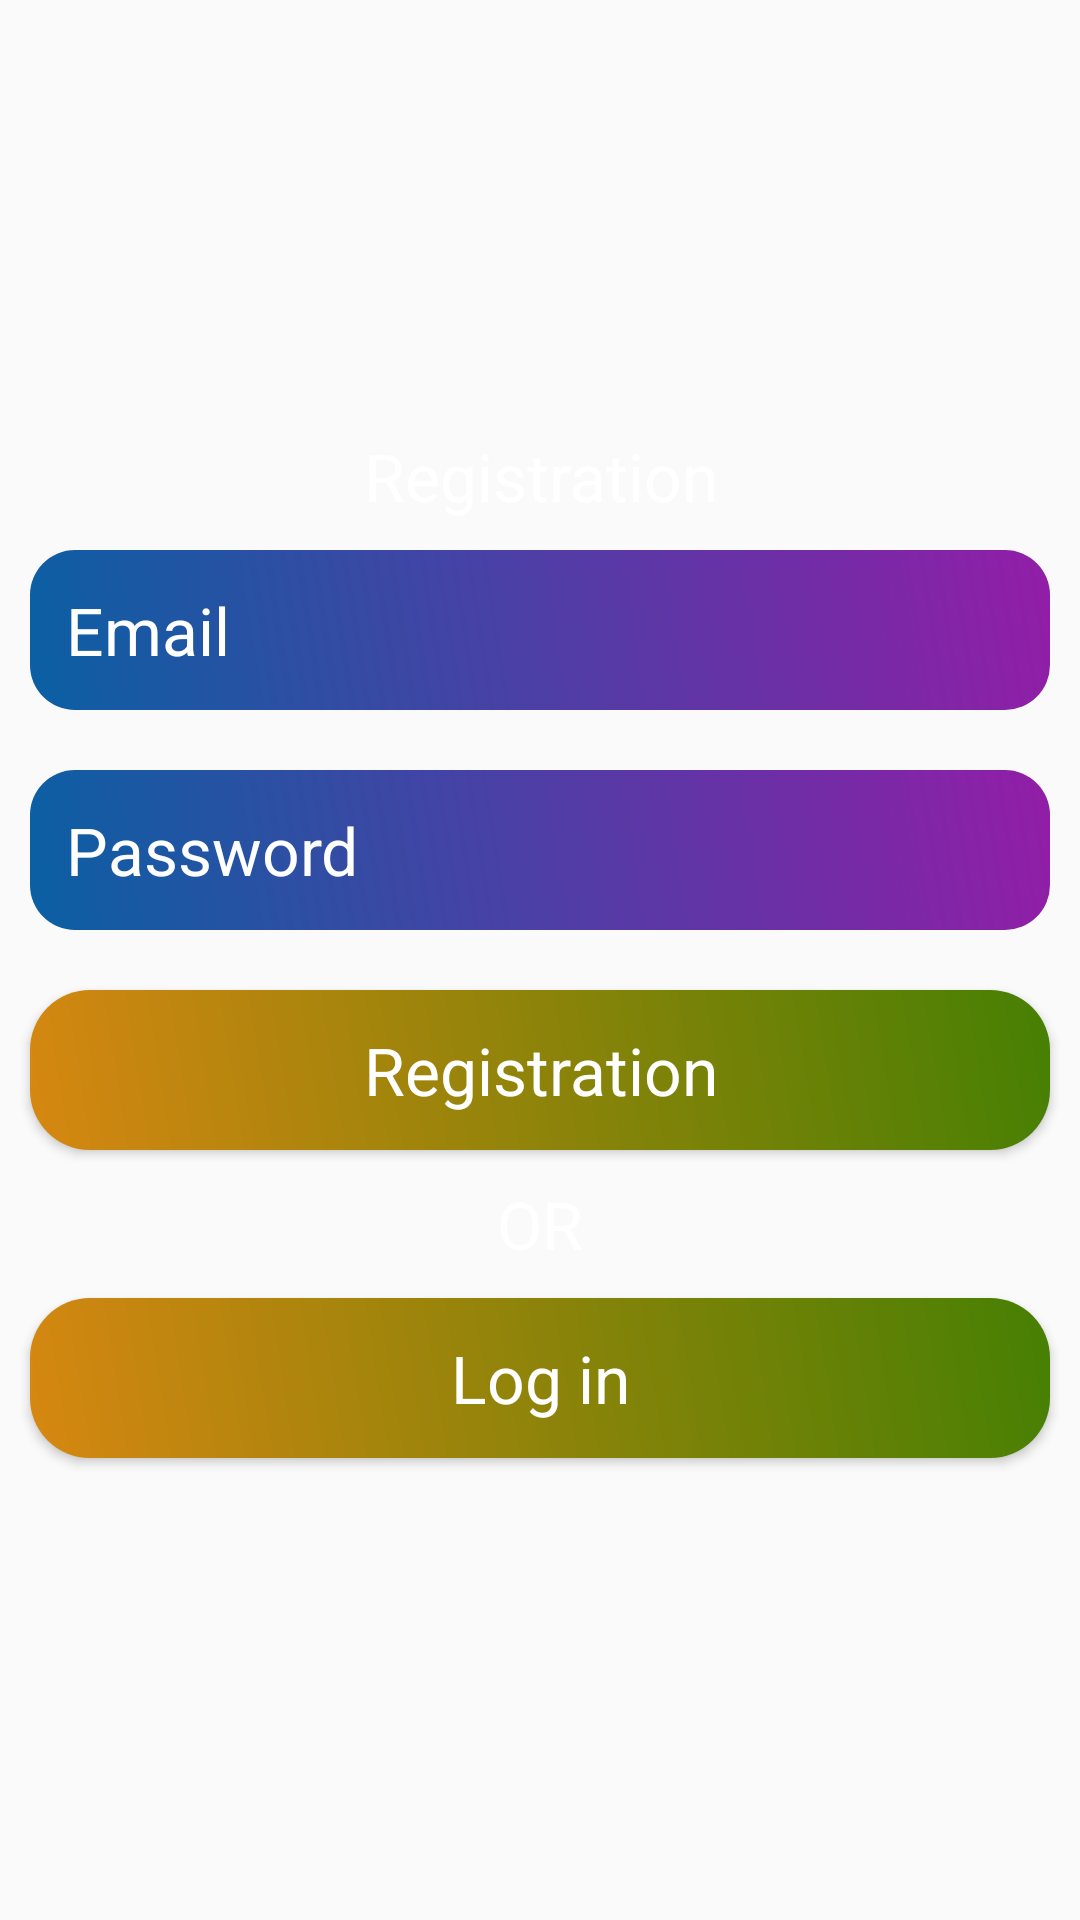

Produce the Android XML layout that renders to this screen, including the resource entries it uses.
<!-- AndroidManifest.xml: application theme AppTheme -->
<!-- res/layout/activity_registration.xml -->
<?xml version="1.0" encoding="utf-8"?>
<LinearLayout
    xmlns:android="http://schemas.android.com/apk/res/android"
    xmlns:app="http://schemas.android.com/apk/res-auto"
    xmlns:tools="http://schemas.android.com/tools"
    android:layout_width="match_parent"
    android:layout_height="match_parent"
    android:orientation="vertical"
    android:background="@drawable/background"
    android:layout_gravity="center"
    android:gravity="center"
    >
    <ScrollView
        android:layout_width="match_parent"
        android:layout_height="wrap_content">
        <LinearLayout
            android:layout_width="match_parent"
            android:layout_height="wrap_content"
            android:orientation="vertical"

            >
            <TextView
                android:layout_width="match_parent"
                android:layout_height="wrap_content"
                android:text="@string/registration"
                android:gravity="center"
                android:textColor="@android:color/white"
                android:textAppearance="?android:textAppearanceLarge"
                />

            <EditText
                android:id="@+id/Registration_Email"
                android:layout_width="match_parent"
                android:layout_height="wrap_content"
                android:background="@drawable/edit_design"
                android:hint="@string/email"
                android:padding="12dp"
                android:layout_margin="10dp"
                android:textColor="@android:color/white"
                android:textAppearance="?android:textAppearanceLarge"
                android:textColorHint="@android:color/white" />

            <EditText
                android:id="@+id/Registration_Password"
                android:layout_width="match_parent"
                android:layout_height="wrap_content"
                android:background="@drawable/edit_design"
                android:padding="12dp"
                android:hint="@string/password"
                android:layout_margin="10dp"
                android:textColor="@android:color/white"
                android:inputType="textPassword"
                android:textAppearance="?android:textAppearanceLarge"
                android:textColorHint="@android:color/white"
                />

            <Button
                android:id="@+id/btnregistration"
                android:layout_width="match_parent"
                android:layout_height="wrap_content"
                android:text="@string/registration"
                android:layout_margin="10dp"
                android:background="@drawable/button_design"
                android:padding="12dp"
                android:textColor="@android:color/white"
                android:textAppearance="?android:textAppearanceLarge"/>
            <TextView
                android:layout_width="match_parent"
                android:layout_height="wrap_content"
                android:text="OR"
                android:gravity="center"

                android:textColor="@android:color/white"
                android:textAppearance="?android:textAppearanceLarge"/>
            <Button
                android:layout_width="match_parent"
                android:layout_height="wrap_content"
                android:layout_margin="10dp"
                android:background="@drawable/button_design"
                android:padding="12dp"
                android:text="@string/login"
                android:textColor="@android:color/white"
                android:textAppearance="?android:textAppearanceLarge"
                android:id="@+id/btnlogin"/>
        </LinearLayout>
    </ScrollView>
</LinearLayout>
<!-- resources referenced by this layout -->
<resources>
  <!-- drawable button_design (drawable) -->
  <?xml version="1.0" encoding="utf-8"?>
  <shape xmlns:android="http://schemas.android.com/apk/res/android">
      <gradient android:angle="45"
          android:startColor="#FFD68711"
          android:endColor="#FF468003"
          />
      <corners android:topLeftRadius="20dp"
          android:topRightRadius="20dp"
          android:bottomRightRadius="20dp"
          android:bottomLeftRadius="20dp"/>
  </shape>
  <!-- drawable edit_design (drawable) -->
  <?xml version="1.0" encoding="utf-8"?>
  <shape xmlns:android="http://schemas.android.com/apk/res/android">
      <gradient android:angle="45"
          android:startColor="#FF0A60A3"
          android:endColor="#FF921DA7"
          />
      <corners android:bottomLeftRadius="15dp"
          android:bottomRightRadius="15dp"
          android:topLeftRadius="15dp"
          android:topRightRadius="15dp"/>
  </shape>
  <string name="email">Email</string>
  <string name="login">Log in</string>
  <string name="password">Password</string>
  <string name="registration">Registration</string>
  <style name="AppTheme" parent="Theme.AppCompat.Light.NoActionBar">
          
          <item name="colorPrimary">@color/colorPrimary</item>
          <item name="colorPrimaryDark">@color/colorPrimaryDark</item>
          <item name="colorAccent">@color/colorAccent</item>
      </style>
  <color name="colorPrimary">#008577</color>
  <color name="colorPrimaryDark">#00574B</color>
  <color name="colorAccent">#D81B60</color>
</resources>
